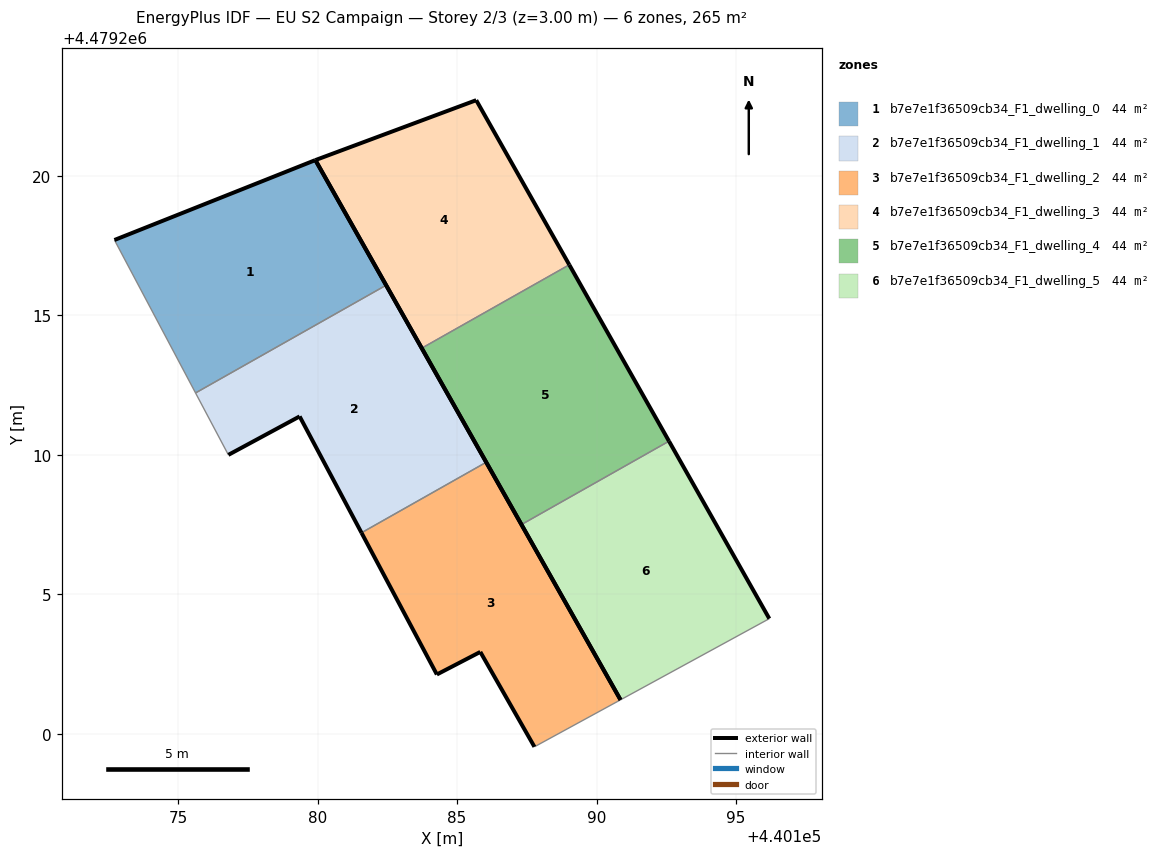
=== STOREY PLAN SPEC (per zone: floor XY polygon, exterior-wall plan segments, windows/doors) ===
zone 1: b7e7e1f36509cb34_F1_dwelling_0  (44.1 m²)
  floor: (440182.46, 4479216.08) (440179.92, 4479220.56) (440179.91, 4479220.56) (440172.72, 4479217.70) (440175.62, 4479212.21)
  exterior wall: (440172.72, 4479217.70) – (440179.91, 4479220.56)  [7.7 m]
  exterior wall: (440179.91, 4479220.56) – (440179.92, 4479220.56)  [0.0 m]
  exterior wall: (440179.92, 4479220.56) – (440182.46, 4479216.08)  [5.2 m]
  interior walls: 2
zone 2: b7e7e1f36509cb34_F1_dwelling_1  (44.1 m²)
  floor: (440186.05, 4479209.73) (440182.46, 4479216.08) (440175.62, 4479212.21) (440176.80, 4479209.99) (440179.36, 4479211.37) (440181.57, 4479207.20)
  exterior wall: (440179.36, 4479211.37) – (440176.80, 4479209.99)  [2.9 m]
  exterior wall: (440182.46, 4479216.08) – (440186.05, 4479209.73)  [7.3 m]
  exterior wall: (440181.57, 4479207.20) – (440179.36, 4479211.37)  [4.7 m]
  interior walls: 3
zone 3: b7e7e1f36509cb34_F1_dwelling_2  (44.1 m²)
  floor: (440190.86, 4479201.21) (440186.05, 4479209.73) (440181.57, 4479207.20) (440184.28, 4479202.12) (440185.83, 4479202.93) (440187.77, 4479199.53)
  exterior wall: (440185.83, 4479202.93) – (440184.28, 4479202.12)  [1.8 m]
  exterior wall: (440184.28, 4479202.12) – (440181.57, 4479207.20)  [5.8 m]
  exterior wall: (440186.05, 4479209.73) – (440190.86, 4479201.21)  [9.8 m]
  exterior wall: (440187.77, 4479199.53) – (440185.83, 4479202.93)  [3.9 m]
  interior walls: 2
zone 4: b7e7e1f36509cb34_F1_dwelling_3  (44.1 m²)
  floor: (440189.02, 4479216.81) (440185.69, 4479222.71) (440179.92, 4479220.56) (440183.73, 4479213.82)
  exterior wall: (440179.92, 4479220.56) – (440185.69, 4479222.71)  [6.2 m]
  exterior wall: (440185.69, 4479222.71) – (440189.02, 4479216.81)  [6.8 m]
  exterior wall: (440183.73, 4479213.82) – (440179.92, 4479220.56)  [7.7 m]
  interior walls: 1
zone 5: b7e7e1f36509cb34_F1_dwelling_4  (44.1 m²)
  floor: (440192.60, 4479210.48) (440189.02, 4479216.81) (440183.73, 4479213.82) (440187.31, 4479207.49)
  exterior wall: (440189.02, 4479216.81) – (440192.60, 4479210.48)  [7.3 m]
  exterior wall: (440187.31, 4479207.49) – (440183.73, 4479213.82)  [7.3 m]
  interior walls: 2
zone 6: b7e7e1f36509cb34_F1_dwelling_5  (44.1 m²)
  floor: (440196.20, 4479204.12) (440192.60, 4479210.48) (440187.31, 4479207.49) (440190.86, 4479201.21)
  exterior wall: (440192.60, 4479210.48) – (440196.20, 4479204.12)  [7.3 m]
  exterior wall: (440190.86, 4479201.21) – (440187.31, 4479207.49)  [7.2 m]
  interior walls: 2

=== DERIVED (storey summary) ===
Building: EU S2 Campaign
Storey: 2 of 3  (floor level z = 3.00 m)
Storey gross floor area: 264.9 m²
Zones on this storey: 6
  - b7e7e1f36509cb34_F1_dwelling_0: floor 44.1 m²; exterior wall 12.9 m (38.7 m²); WWR 0.0%
  - b7e7e1f36509cb34_F1_dwelling_1: floor 44.1 m²; exterior wall 14.9 m (44.8 m²); WWR 0.0%
  - b7e7e1f36509cb34_F1_dwelling_2: floor 44.1 m²; exterior wall 21.2 m (63.6 m²); WWR 0.0%
  - b7e7e1f36509cb34_F1_dwelling_3: floor 44.1 m²; exterior wall 20.7 m (62.0 m²); WWR 0.0%
  - b7e7e1f36509cb34_F1_dwelling_4: floor 44.1 m²; exterior wall 14.5 m (43.6 m²); WWR 0.0%
  - b7e7e1f36509cb34_F1_dwelling_5: floor 44.1 m²; exterior wall 14.5 m (43.6 m²); WWR 0.0%
Zone adjacency (shared interzone walls):
  - b7e7e1f36509cb34_F1_dwelling_0 ↔ b7e7e1f36509cb34_F1_dwelling_1
  - b7e7e1f36509cb34_F1_dwelling_1 ↔ b7e7e1f36509cb34_F1_dwelling_2
  - b7e7e1f36509cb34_F1_dwelling_3 ↔ b7e7e1f36509cb34_F1_dwelling_4
  - b7e7e1f36509cb34_F1_dwelling_4 ↔ b7e7e1f36509cb34_F1_dwelling_5